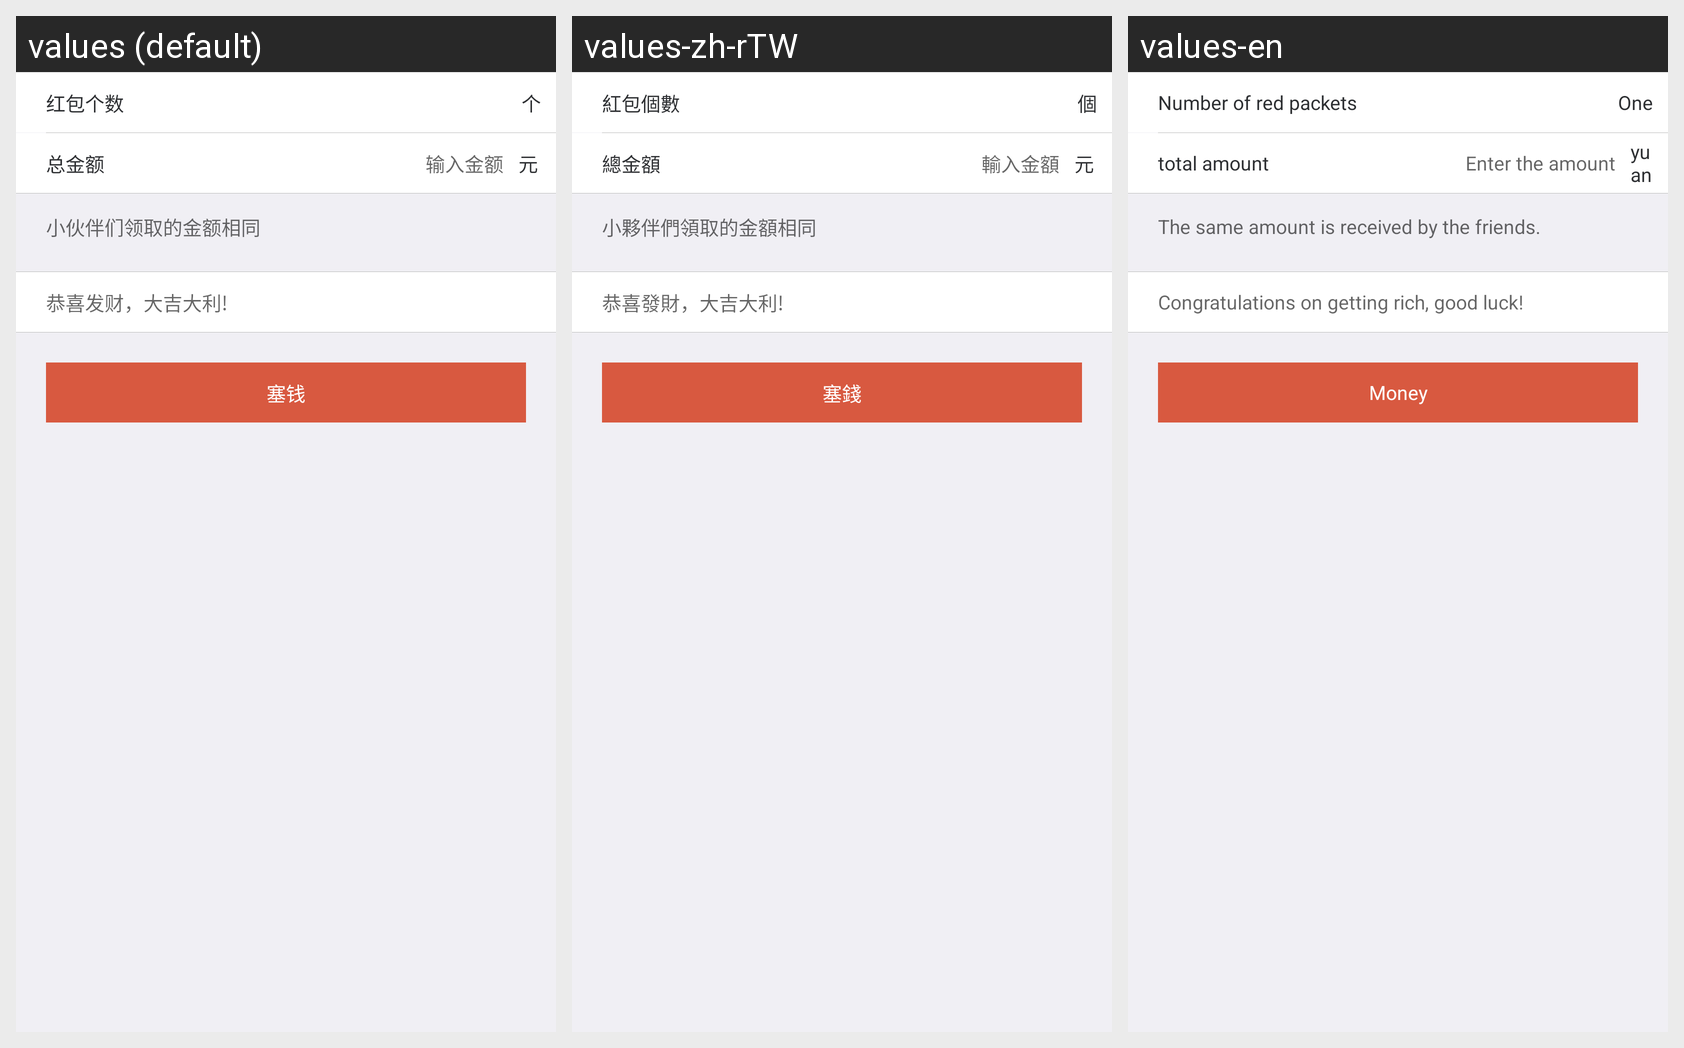

Locale-by-locale string values for the Android screen shown in this grid:
Android screen res/layout/muc_redpacket_pager_pt.xml rendered under 3 locales, left to right: values (default), values-zh-rTW, values-en. Device: Nexus 5 (rendered at 1080×1920; each locale shown at half size, 540×960, under a caption strip naming it); theme AppTheme.
Strings drawn on this screen, with the default value and each locale's value (text and hints the layout hard-codes, and strings that could not be matched under every locale, appear in the picture but are not listed):

red_packet_count
  values: 红包个数
  values-zh-rTW: 紅包個數
  values-en: Number of red packets

individual
  values: 个
  values-zh-rTW: 個
  values-en: One

total_money
  values: 总金额
  values-zh-rTW: 總金額
  values-en: total amount

input_money
  values: 输入金额
  values-zh-rTW: 輸入金額
  values-en: Enter the amount

rmb
  values: 元
  values-zh-rTW: 元
  values-en: yuan

hint_money_all_same
  values: 小伙伴们领取的金额相同
  values-zh-rTW: 小夥伴們領取的金額相同
  values-en: The same amount is received by the friends.

best_wishes
  values: 恭喜发财，大吉大利!
  values-zh-rTW: 恭喜發財，大吉大利!
  values-en: Congratulations on getting rich, good luck!

btn_send_red_packet
  values: 塞钱
  values-zh-rTW: 塞錢
  values-en: Money
